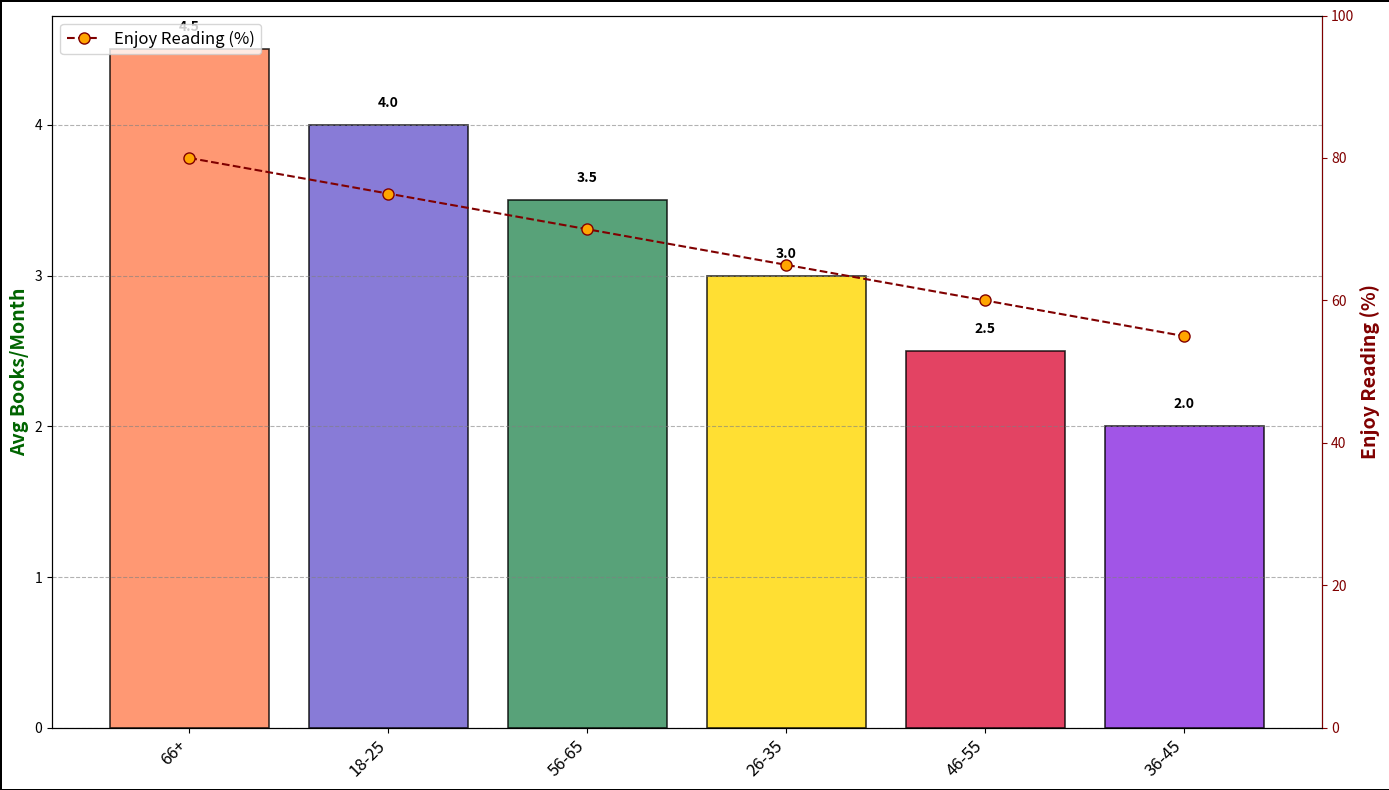

The matplotlib source for this figure:
import matplotlib.pyplot as plt
import numpy as np

age_groups = ['18-25', '26-35', '36-45', '46-55', '56-65', '66+']
avg_books_read = [4, 3, 2, 2.5, 3.5, 4.5]
enjoy_reading_percentages = [75, 65, 55, 60, 70, 80]

# Sorting arrays by avg_books_read in descending order
sorted_indices = np.argsort(avg_books_read)[::-1]
age_groups_sorted = [age_groups[i] for i in sorted_indices]
avg_books_read_sorted = [avg_books_read[i] for i in sorted_indices]
enjoy_reading_percentages_sorted = [enjoy_reading_percentages[i] for i in sorted_indices]

positions = np.arange(len(age_groups))

fig, ax1 = plt.subplots(figsize=(14, 8))

bar_colors = ['#FF7F50', '#6A5ACD', '#2E8B57', '#FFD700', '#DC143C', '#8A2BE2']
bars = ax1.bar(positions, avg_books_read_sorted, color=bar_colors, alpha=0.8, edgecolor='black', linewidth=1.2)

ax1.set_xticks(positions)
ax1.set_xticklabels(age_groups_sorted, fontsize=12, rotation=45, ha='right')

ax1.set_ylabel('Avg Books/Month', fontsize=14, color='darkgreen', fontweight='bold')
ax1.yaxis.grid(True, linestyle='--', color='grey', alpha=0.6)

ax2 = ax1.twinx()
ax2.set_ylabel('Enjoy Reading (%)', fontsize=14, color='maroon', fontweight='bold')
ax2.plot(positions, enjoy_reading_percentages_sorted, color='maroon', linestyle='--', marker='o', markersize=8, markerfacecolor='orange')
ax2.set_ylim(0, 100)
ax2.tick_params(axis='y', colors='maroon')
ax2.spines['right'].set_color('maroon')

for bar, value in zip(bars, avg_books_read_sorted):
    ax1.text(bar.get_x() + bar.get_width()/2, value + 0.1, f'{value:.1f}', ha='center', va='bottom', fontweight='bold', fontsize=10)

ax2.legend(['Enjoy Reading (%)'], loc='upper left', fontsize=12)

plt.gcf().patch.set_edgecolor('black')
plt.gcf().patch.set_linewidth(2)

plt.tight_layout()
plt.show()
